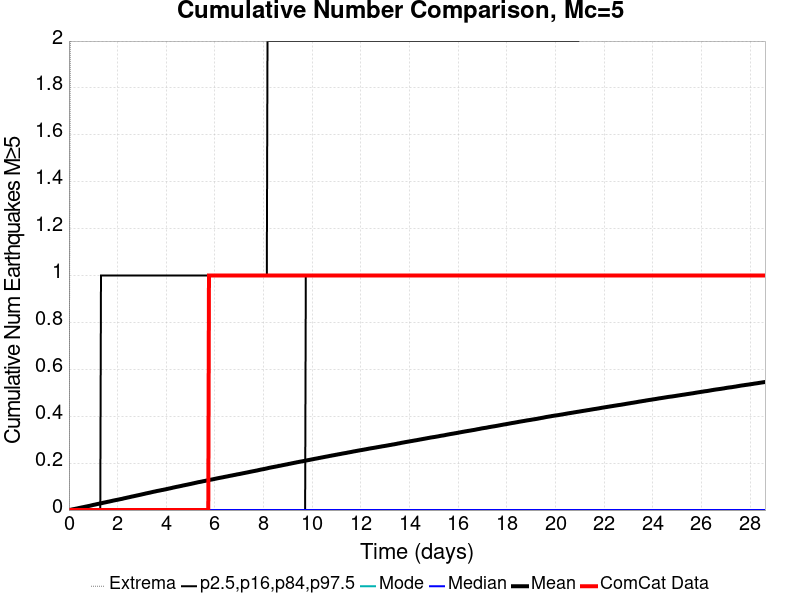

Source data for this figure (header and first rows):
Time (days), ComCat Data, Simulation Mean, Simulation Median, Simulation Mode, Simulation Minimum, Simulation Maximum, 2.5 %-ile, 16 %-ile, 84 %-ile, 97.5 %-ile
0.0, 0.0, 0.0, 0.0, 0.0, 0.0, 0.0, 0.0, 0.0, 0.0, 0.0
0.02864, 0.0, 5.6E-4, 0.0, 0.0, 0.0, 1.0, 0.0, 0.0, 0.0, 0.0
0.05728, 0.0, 0.00104, 0.0, 0.0, 0.0, 2.0, 0.0, 0.0, 0.0, 0.0
0.08592, 0.0, 0.00148, 0.0, 0.0, 0.0, 2.0, 0.0, 0.0, 0.0, 0.0
0.1146, 0.0, 0.00226, 0.0, 0.0, 0.0, 2.0, 0.0, 0.0, 0.0, 0.0
0.1432, 0.0, 0.00295, 0.0, 0.0, 0.0, 3.0, 0.0, 0.0, 0.0, 0.0
0.1718, 0.0, 0.00363, 0.0, 0.0, 0.0, 3.0, 0.0, 0.0, 0.0, 0.0
0.2005, 0.0, 0.00412, 0.0, 0.0, 0.0, 3.0, 0.0, 0.0, 0.0, 0.0
0.2291, 0.0, 0.00466, 0.0, 0.0, 0.0, 3.0, 0.0, 0.0, 0.0, 0.0
0.2578, 0.0, 0.00526, 0.0, 0.0, 0.0, 4.0, 0.0, 0.0, 0.0, 0.0
0.2864, 0.0, 0.00591, 0.0, 0.0, 0.0, 5.0, 0.0, 0.0, 0.0, 0.0
0.315, 0.0, 0.00643, 0.0, 0.0, 0.0, 5.0, 0.0, 0.0, 0.0, 0.0
0.3437, 0.0, 0.00709, 0.0, 0.0, 0.0, 6.0, 0.0, 0.0, 0.0, 0.0
0.3723, 0.0, 0.00769, 0.0, 0.0, 0.0, 7.0, 0.0, 0.0, 0.0, 0.0
0.401, 0.0, 0.00845, 0.0, 0.0, 0.0, 7.0, 0.0, 0.0, 0.0, 0.0
0.4296, 0.0, 0.00898, 0.0, 0.0, 0.0, 7.0, 0.0, 0.0, 0.0, 0.0
0.4582, 0.0, 0.00965, 0.0, 0.0, 0.0, 7.0, 0.0, 0.0, 0.0, 0.0
0.4869, 0.0, 0.01032, 0.0, 0.0, 0.0, 7.0, 0.0, 0.0, 0.0, 0.0
0.5155, 0.0, 0.01091, 0.0, 0.0, 0.0, 7.0, 0.0, 0.0, 0.0, 0.0
0.5442, 0.0, 0.01149, 0.0, 0.0, 0.0, 7.0, 0.0, 0.0, 0.0, 0.0
0.5728, 0.0, 0.01214, 0.0, 0.0, 0.0, 7.0, 0.0, 0.0, 0.0, 0.0
0.6015, 0.0, 0.01273, 0.0, 0.0, 0.0, 7.0, 0.0, 0.0, 0.0, 0.0
0.6301, 0.0, 0.01332, 0.0, 0.0, 0.0, 7.0, 0.0, 0.0, 0.0, 0.0
0.6587, 0.0, 0.01394, 0.0, 0.0, 0.0, 7.0, 0.0, 0.0, 0.0, 0.0
0.6874, 0.0, 0.01453, 0.0, 0.0, 0.0, 7.0, 0.0, 0.0, 0.0, 0.0
0.716, 0.0, 0.01527, 0.0, 0.0, 0.0, 7.0, 0.0, 0.0, 0.0, 0.0
0.7447, 0.0, 0.01578, 0.0, 0.0, 0.0, 7.0, 0.0, 0.0, 0.0, 0.0
0.7733, 0.0, 0.01637, 0.0, 0.0, 0.0, 8.0, 0.0, 0.0, 0.0, 0.0
0.8019, 0.0, 0.01709, 0.0, 0.0, 0.0, 8.0, 0.0, 0.0, 0.0, 0.0
0.8306, 0.0, 0.0177, 0.0, 0.0, 0.0, 8.0, 0.0, 0.0, 0.0, 0.0
0.8592, 0.0, 0.01829, 0.0, 0.0, 0.0, 8.0, 0.0, 0.0, 0.0, 0.0
0.8879, 0.0, 0.01901, 0.0, 0.0, 0.0, 8.0, 0.0, 0.0, 0.0, 0.0
0.9165, 0.0, 0.01973, 0.0, 0.0, 0.0, 8.0, 0.0, 0.0, 0.0, 0.0
0.9451, 0.0, 0.02051, 0.0, 0.0, 0.0, 8.0, 0.0, 0.0, 0.0, 0.0
0.9738, 0.0, 0.02116, 0.0, 0.0, 0.0, 8.0, 0.0, 0.0, 0.0, 0.0
1.002, 0.0, 0.02188, 0.0, 0.0, 0.0, 8.0, 0.0, 0.0, 0.0, 0.0
1.031, 0.0, 0.02255, 0.0, 0.0, 0.0, 9.0, 0.0, 0.0, 0.0, 0.0
1.06, 0.0, 0.02305, 0.0, 0.0, 0.0, 9.0, 0.0, 0.0, 0.0, 0.0
1.088, 0.0, 0.02378, 0.0, 0.0, 0.0, 9.0, 0.0, 0.0, 0.0, 0.0
1.117, 0.0, 0.02445, 0.0, 0.0, 0.0, 9.0, 0.0, 0.0, 0.0, 0.0
1.146, 0.0, 0.02508, 0.0, 0.0, 0.0, 9.0, 0.0, 0.0, 0.0, 0.0
1.174, 0.0, 0.02575, 0.0, 0.0, 0.0, 9.0, 0.0, 0.0, 0.0, 0.0
1.203, 0.0, 0.0264, 0.0, 0.0, 0.0, 9.0, 0.0, 0.0, 0.0, 0.0
1.232, 0.0, 0.02696, 0.0, 0.0, 0.0, 9.0, 0.0, 0.0, 0.0, 0.0
1.26, 0.0, 0.02754, 0.0, 0.0, 0.0, 9.0, 0.0, 0.0, 0.0, 0.0
1.289, 0.0, 0.02821, 0.0, 0.0, 0.0, 9.0, 0.0, 0.0, 0.0, 0.0
1.317, 0.0, 0.02883, 0.0, 0.0, 0.0, 9.0, 0.0, 0.0, 0.0, 1.0
1.346, 0.0, 0.02947, 0.0, 0.0, 0.0, 9.0, 0.0, 0.0, 0.0, 1.0
1.375, 0.0, 0.03009, 0.0, 0.0, 0.0, 9.0, 0.0, 0.0, 0.0, 1.0
1.403, 0.0, 0.03086, 0.0, 0.0, 0.0, 10.0, 0.0, 0.0, 0.0, 1.0
1.432, 0.0, 0.03158, 0.0, 0.0, 0.0, 10.0, 0.0, 0.0, 0.0, 1.0
1.461, 0.0, 0.03206, 0.0, 0.0, 0.0, 10.0, 0.0, 0.0, 0.0, 1.0
1.489, 0.0, 0.03275, 0.0, 0.0, 0.0, 10.0, 0.0, 0.0, 0.0, 1.0
1.518, 0.0, 0.03343, 0.0, 0.0, 0.0, 10.0, 0.0, 0.0, 0.0, 1.0
1.547, 0.0, 0.03404, 0.0, 0.0, 0.0, 10.0, 0.0, 0.0, 0.0, 1.0
1.575, 0.0, 0.03473, 0.0, 0.0, 0.0, 10.0, 0.0, 0.0, 0.0, 1.0
1.604, 0.0, 0.03538, 0.0, 0.0, 0.0, 10.0, 0.0, 0.0, 0.0, 1.0
1.633, 0.0, 0.03591, 0.0, 0.0, 0.0, 10.0, 0.0, 0.0, 0.0, 1.0
1.661, 0.0, 0.03652, 0.0, 0.0, 0.0, 10.0, 0.0, 0.0, 0.0, 1.0
1.69, 0.0, 0.03723, 0.0, 0.0, 0.0, 10.0, 0.0, 0.0, 0.0, 1.0
... 940 more rows
